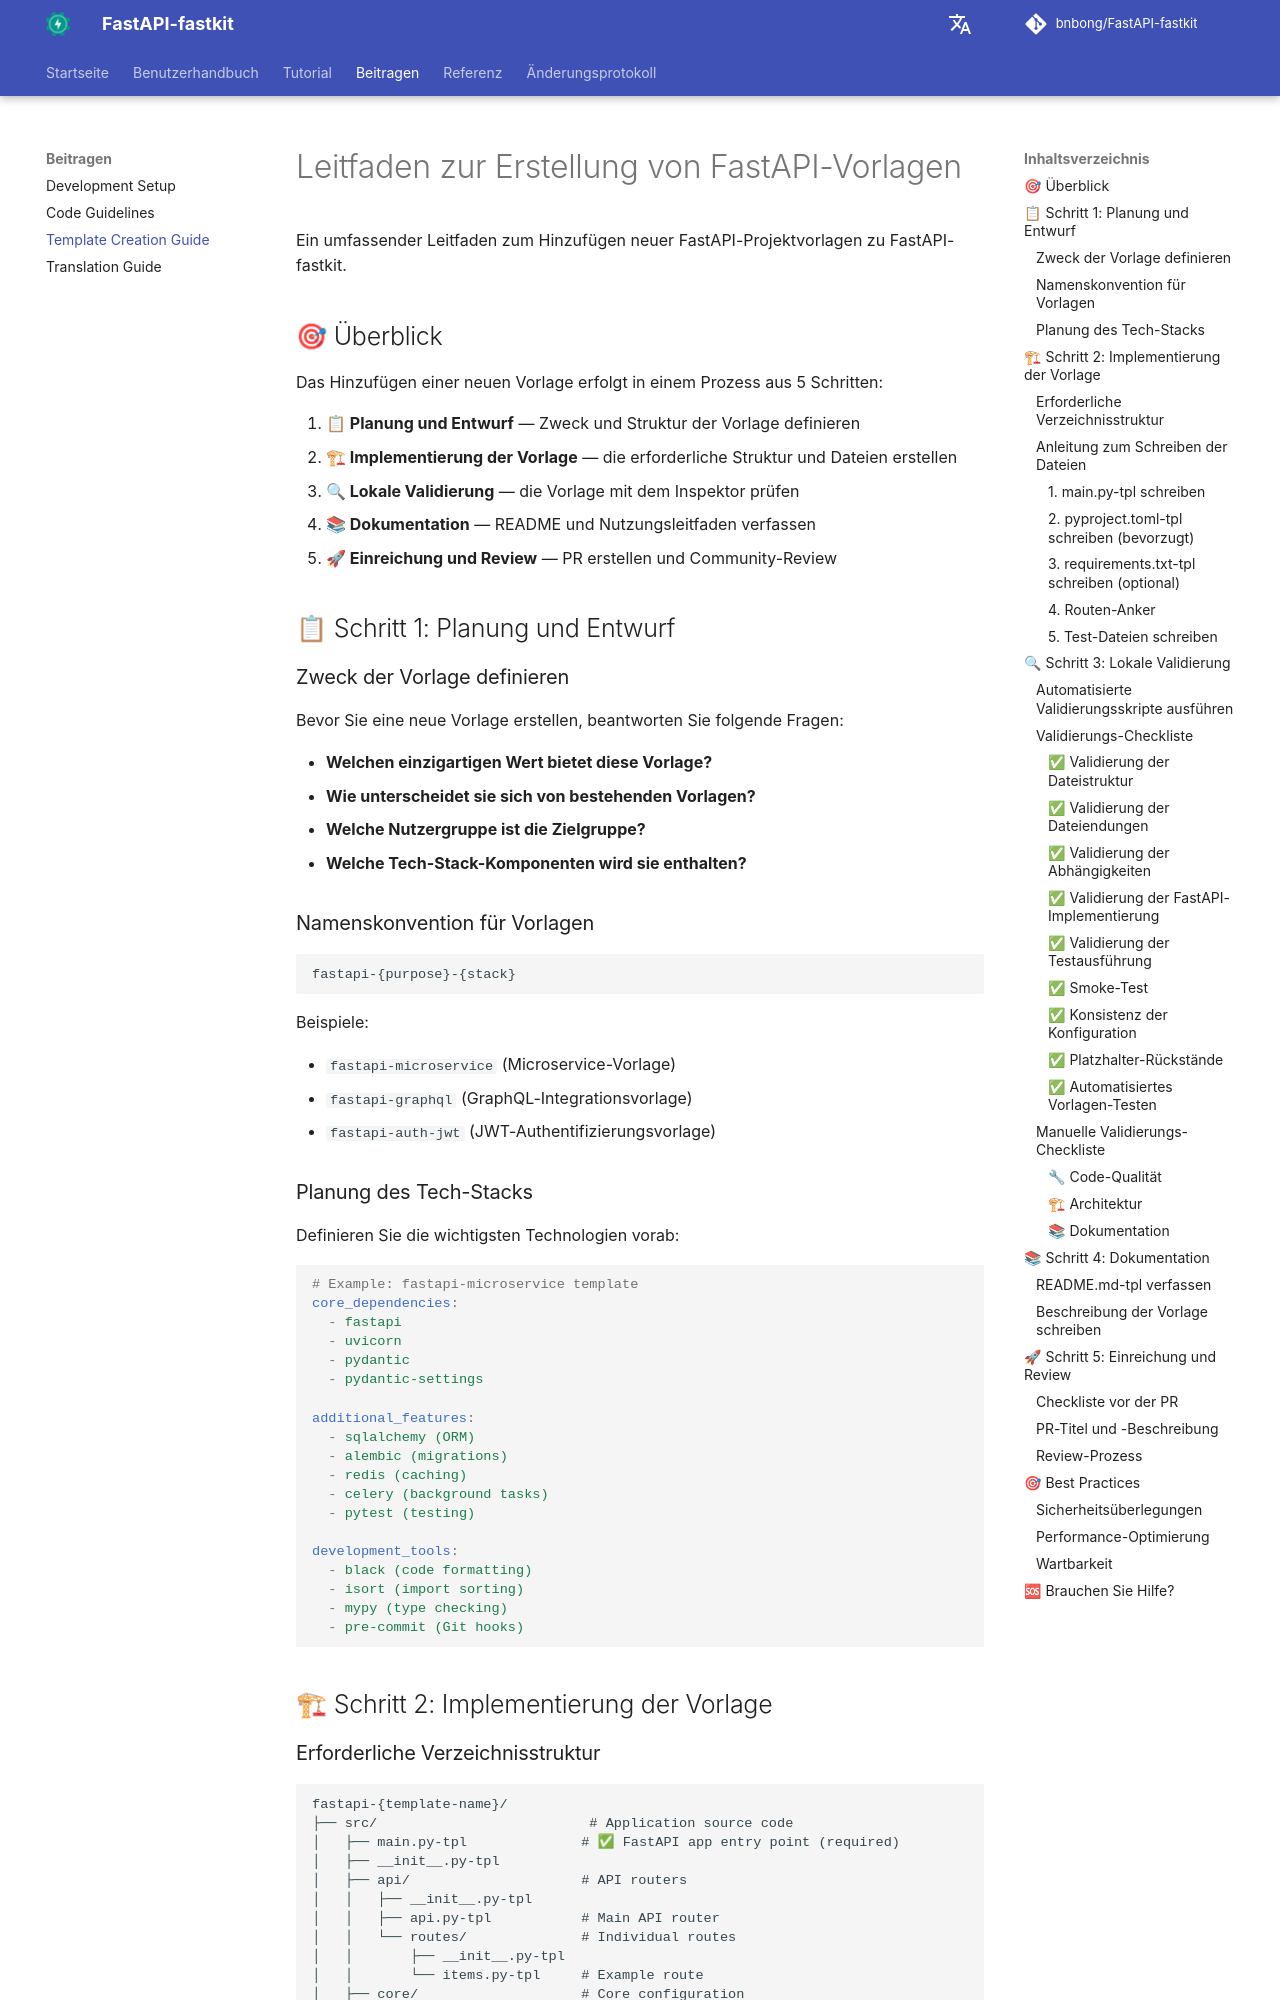

repository: bnbong/FastAPI-fastkit · page: de/contributing/template-creation-guide/index.html · generator: mkdocs

# Leitfaden zur Erstellung von FastAPI-Vorlagen

Ein umfassender Leitfaden zum Hinzufügen neuer FastAPI-Projektvorlagen zu FastAPI-fastkit.

## 🎯 Überblick

Das Hinzufügen einer neuen Vorlage erfolgt in einem Prozess aus 5 Schritten:

1. **📋 Planung und Entwurf** — Zweck und Struktur der Vorlage definieren
2. **🏗 Implementierung der Vorlage** — die erforderliche Struktur und Dateien erstellen
3. **🔍 Lokale Validierung** — die Vorlage mit dem Inspektor prüfen
4. **📚 Dokumentation** — README und Nutzungsleitfaden verfassen
5. **🚀 Einreichung und Review** — PR erstellen und Community-Review

## 📋 Schritt 1: Planung und Entwurf

### Zweck der Vorlage definieren

Bevor Sie eine neue Vorlage erstellen, beantworten Sie folgende Fragen:

- **Welchen einzigartigen Wert bietet diese Vorlage?**
- **Wie unterscheidet sie sich von bestehenden Vorlagen?**
- **Welche Nutzergruppe ist die Zielgruppe?**
- **Welche Tech-Stack-Komponenten wird sie enthalten?**

### Namenskonvention für Vorlagen

```
fastapi-{purpose}-{stack}
```

Beispiele:

- `fastapi-microservice` (Microservice-Vorlage)
- `fastapi-graphql` (GraphQL-Integrationsvorlage)
- `fastapi-auth-jwt` (JWT-Authentifizierungsvorlage)

### Planung des Tech-Stacks

Definieren Sie die wichtigsten Technologien vorab:

```yaml
# Example: fastapi-microservice template
core_dependencies:
  - fastapi
  - uvicorn
  - pydantic
  - pydantic-settings

additional_features:
  - sqlalchemy (ORM)
  - alembic (migrations)
  - redis (caching)
  - celery (background tasks)
  - pytest (testing)

development_tools:
  - black (code formatting)
  - isort (import sorting)
  - mypy (type checking)
  - pre-commit (Git hooks)
```

## 🏗 Schritt 2: Implementierung der Vorlage
